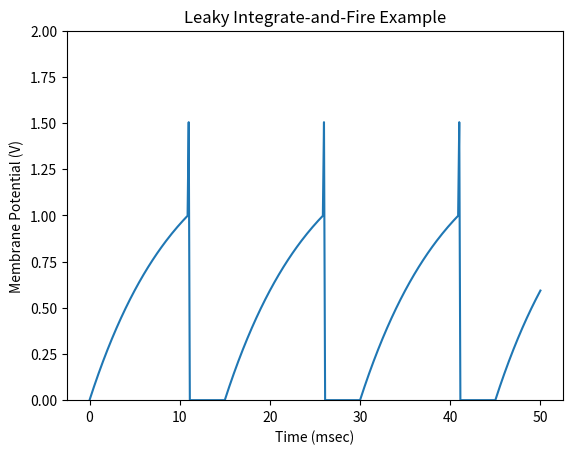

Write the Python code that produced this figure.
import numpy as np
import matplotlib.pyplot as plt

## setup parameters and state variables
T = 50
dt = 0.125

time = np.arange(0, T+dt, dt)
t_rest = 0

## LIF properties
Vm = np.zeros(len(time))
Rm = 1
Cm = 10
tau_m = Rm*Cm
tau_ref =4
Vth = 1
V_spike = 0.5

## Input stimulus
I = 1.5
## iterate over each time step
for i, t in enumerate(time):
    if t > t_rest:
        Vm[i] = Vm[i - 1] + (-Vm[i - 1] + I * Rm) / tau_m * dt
        if Vm[i] >= Vth:
            Vm[i] += V_spike
            t_rest = t + tau_ref

## plot membrane potential trace
plt.plot(time, Vm)
plt.title('Leaky Integrate-and-Fire Example')
plt.ylabel('Membrane Potential (V)')
plt.xlabel('Time (msec)')
plt.ylim([0,2])
plt.show()

